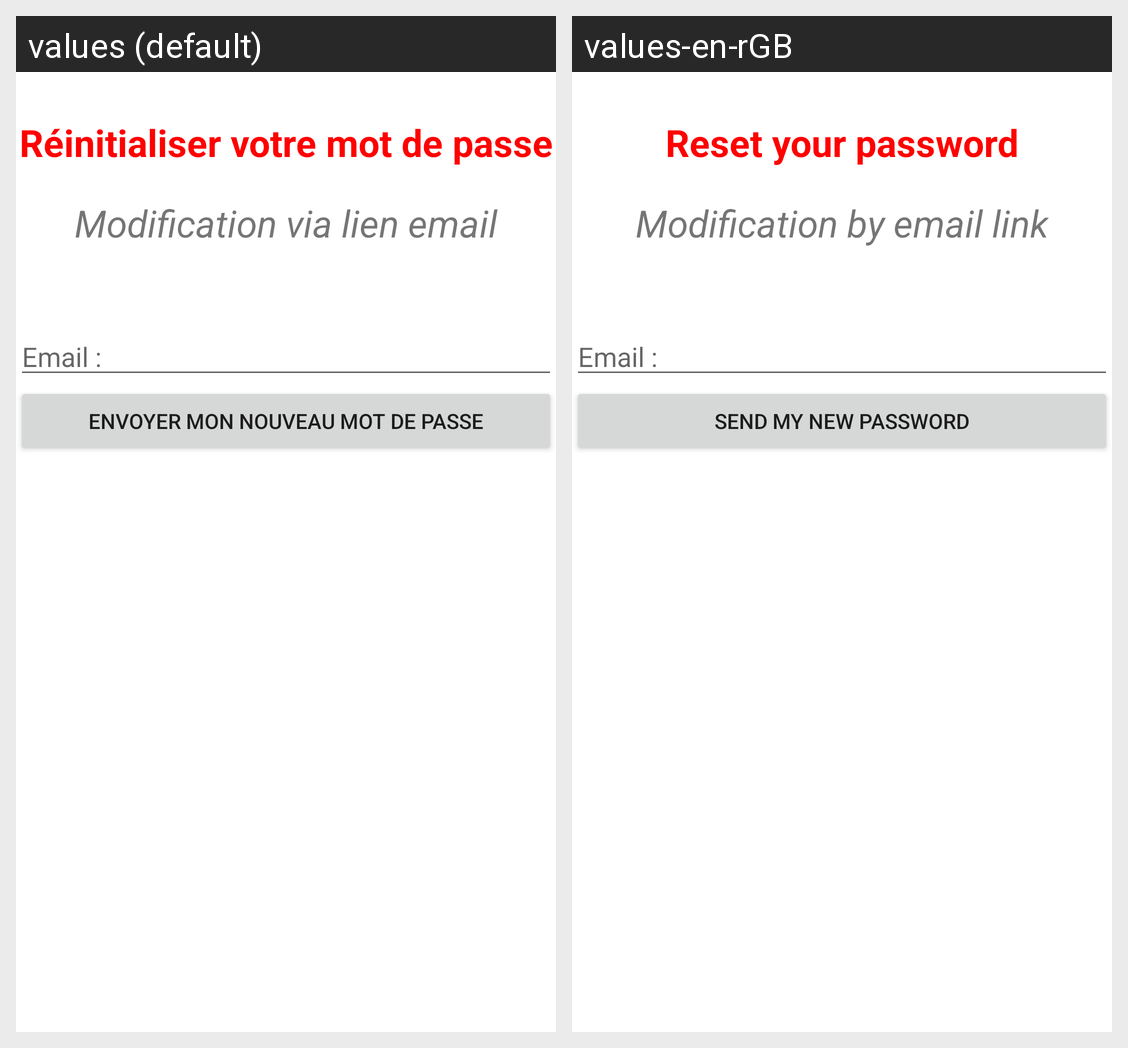

Translations of the strings shown on this Android screen, per locale in the grid:
Android screen res/layout/activity_reset_password.xml rendered under 2 locales, left to right: values (default), values-en-rGB. Device: Nexus 5 (rendered at 1080×1920; each locale shown at half size, 540×960, under a caption strip naming it); theme Theme.Hackathon.
Strings drawn on this screen, with the default value and each locale's value (text and hints the layout hard-codes, and strings that could not be matched under every locale, appear in the picture but are not listed):

resetPage
  values: Réinitialiser votre mot de passe
  values-en-rGB: Reset your password

indicationMdp
  values: Modification via lien email
  values-en-rGB: Modification by email link

email
  values: Email :
  values-en-rGB: Email :

resetbyEmail
  values: Envoyer mon nouveau mot de passe
  values-en-rGB: Send my new password
